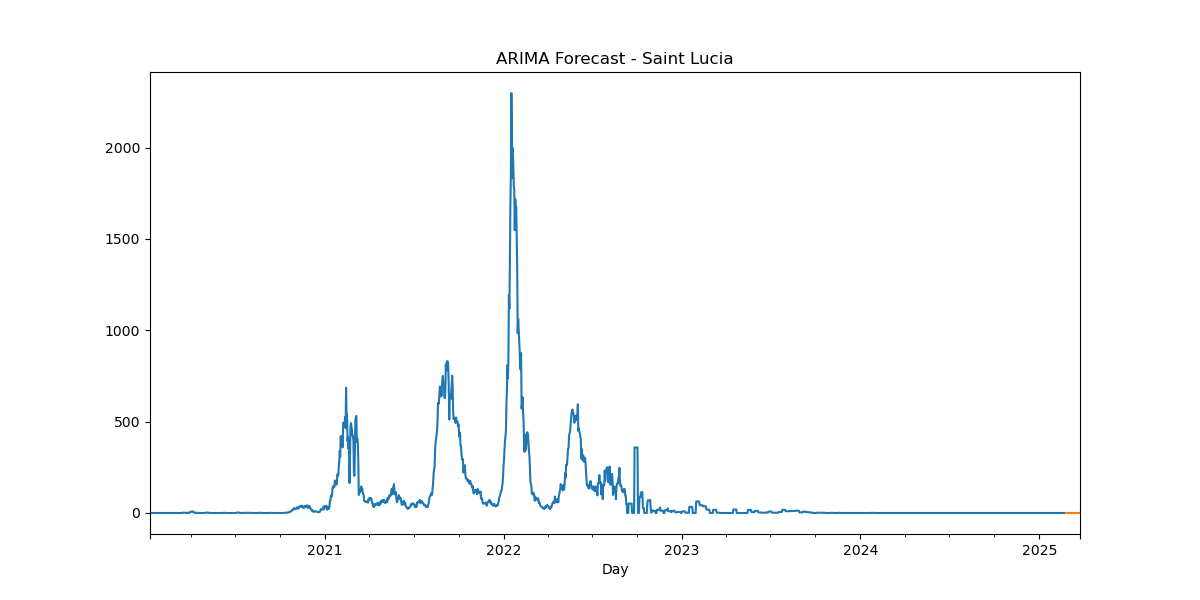

Data behind this chart, as committed beside it:
, predicted_mean
2025-02-24, 1.44e-321
2025-02-25, 1.44e-321
2025-02-26, 1.44e-321
2025-02-27, 1.44e-321
2025-02-28, 1.44e-321
2025-03-01, 1.44e-321
2025-03-02, 1.44e-321
2025-03-03, 1.44e-321
2025-03-04, 1.44e-321
2025-03-05, 1.44e-321
2025-03-06, 1.44e-321
2025-03-07, 1.44e-321
2025-03-08, 1.44e-321
2025-03-09, 1.44e-321
2025-03-10, 1.44e-321
2025-03-11, 1.44e-321
2025-03-12, 1.44e-321
2025-03-13, 1.44e-321
2025-03-14, 1.44e-321
2025-03-15, 1.44e-321
2025-03-16, 1.44e-321
2025-03-17, 1.44e-321
2025-03-18, 1.44e-321
2025-03-19, 1.44e-321
2025-03-20, 1.44e-321
2025-03-21, 1.44e-321
2025-03-22, 1.44e-321
2025-03-23, 1.44e-321
2025-03-24, 1.44e-321
2025-03-25, 1.44e-321
